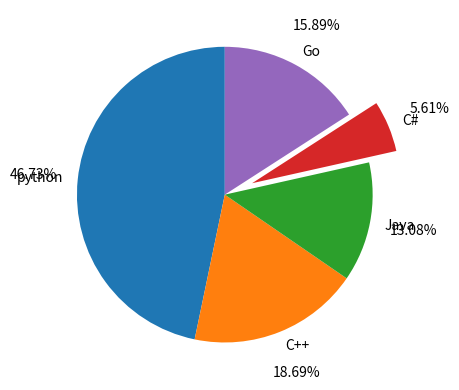

Write Python code to recreate this figure.
import numpy as np
import matplotlib.pyplot as plt

langs = ['python', 'C++', 'Java', 'C#', 'Go']
votes = [50, 20, 14, 6 ,17]
explodes = [0,0,0,0.2,0]

plt.pie(votes, labels=langs, explode=explodes, autopct='%.2f%%', pctdistance=1.3, startangle=90)
plt.show()